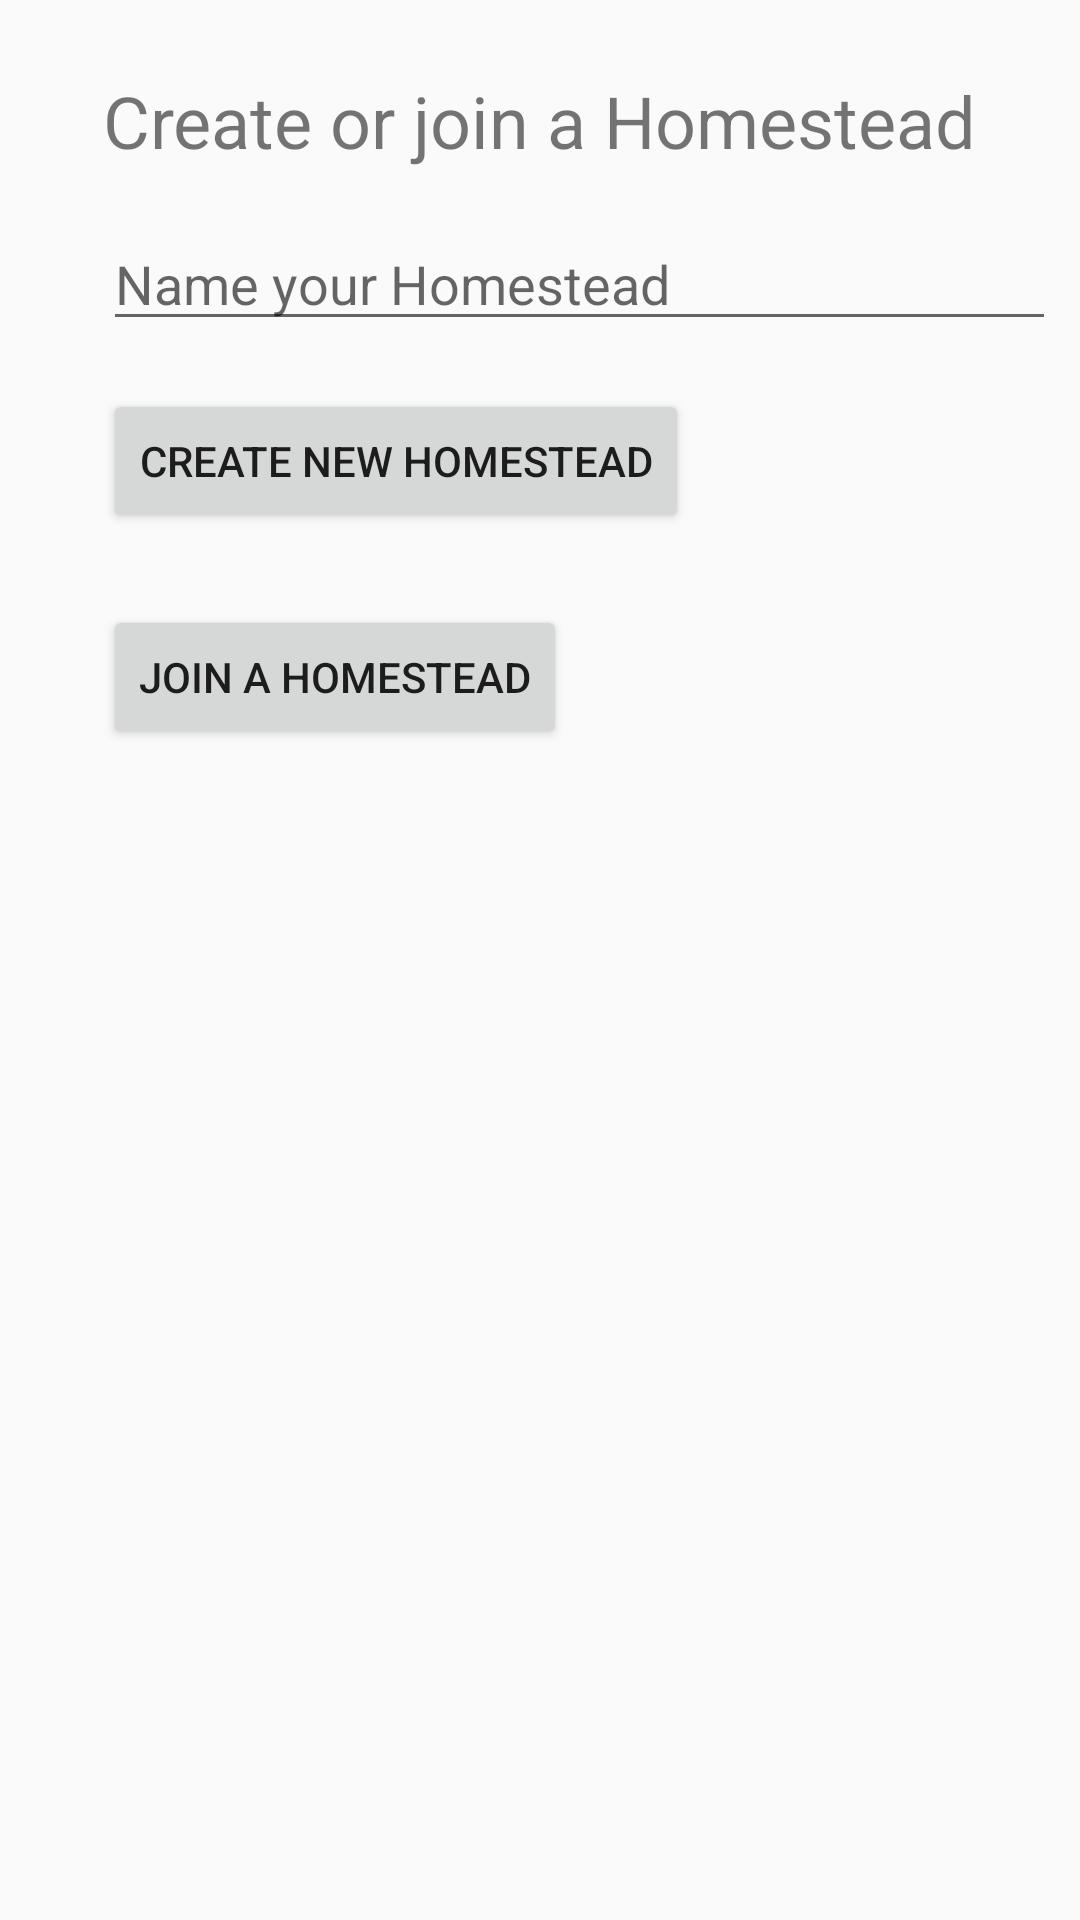

Produce the Android XML layout that renders to this screen, including the resource entries it uses.
<!-- AndroidManifest.xml: application theme AppTheme -->
<!-- res/layout/activity_homestead_create_join.xml -->
<?xml version="1.0" encoding="utf-8"?>
<android.support.design.widget.CoordinatorLayout xmlns:android="http://schemas.android.com/apk/res/android"
    xmlns:app="http://schemas.android.com/apk/res-auto"
    xmlns:tools="http://schemas.android.com/tools"
    android:layout_width="match_parent"
    android:layout_height="match_parent"
    tools:context=".HomesteadCreateJoinActivity">

    <android.support.constraint.ConstraintLayout
        android:layout_width="match_parent"
        android:layout_height="wrap_content">

        <Button
            android:id="@+id/joinHomesteadButton"
            android:layout_width="wrap_content"
            android:layout_height="wrap_content"
            android:layout_marginTop="24dp"
            android:text="Join a Homestead"
            app:layout_constraintStart_toStartOf="@+id/createJoinHomesteadTitleTextView"
            app:layout_constraintTop_toBottomOf="@+id/createHomesteadButton" />

        <Button
            android:id="@+id/createHomesteadButton"
            android:layout_width="wrap_content"
            android:layout_height="wrap_content"
            android:layout_marginTop="16dp"
            android:text="Create new Homestead"
            app:layout_constraintStart_toStartOf="@+id/createJoinHomesteadTitleTextView"
            app:layout_constraintTop_toBottomOf="@+id/createHomesteadName" />

        <TextView
            android:id="@+id/createJoinHomesteadTitleTextView"
            android:layout_width="wrap_content"
            android:layout_height="wrap_content"
            android:layout_marginEnd="8dp"
            android:layout_marginStart="8dp"
            android:layout_marginTop="24dp"
            android:text="Create or join a Homestead"
            android:textSize="24sp"
            app:layout_constraintEnd_toEndOf="parent"
            app:layout_constraintStart_toStartOf="parent"
            app:layout_constraintTop_toTopOf="parent" />

        <EditText
            android:id="@+id/createHomesteadName"
            android:layout_width="0dp"
            android:layout_height="wrap_content"
            android:layout_marginEnd="8dp"
            android:layout_marginTop="16dp"
            android:ems="10"
            android:hint="Name your Homestead"
            android:inputType="textPersonName"
            app:layout_constraintEnd_toEndOf="parent"
            app:layout_constraintStart_toStartOf="@+id/createJoinHomesteadTitleTextView"
            app:layout_constraintTop_toBottomOf="@+id/createJoinHomesteadTitleTextView" />
    </android.support.constraint.ConstraintLayout>

</android.support.design.widget.CoordinatorLayout>
<!-- resources referenced by this layout -->
<resources>
  <style name="AppTheme" parent="Theme.AppCompat.Light">
          
          <item name="colorPrimary">@color/colorPrimary</item>
          <item name="colorPrimaryDark">@color/colorPrimaryDark</item>
          <item name="colorAccent">@color/colorAccent</item>
      </style>
  <color name="colorPrimary">#f5f5f5</color>
  <color name="colorPrimaryDark">#e6e6e6</color>
  <color name="colorAccent">#607d8b</color>
</resources>
